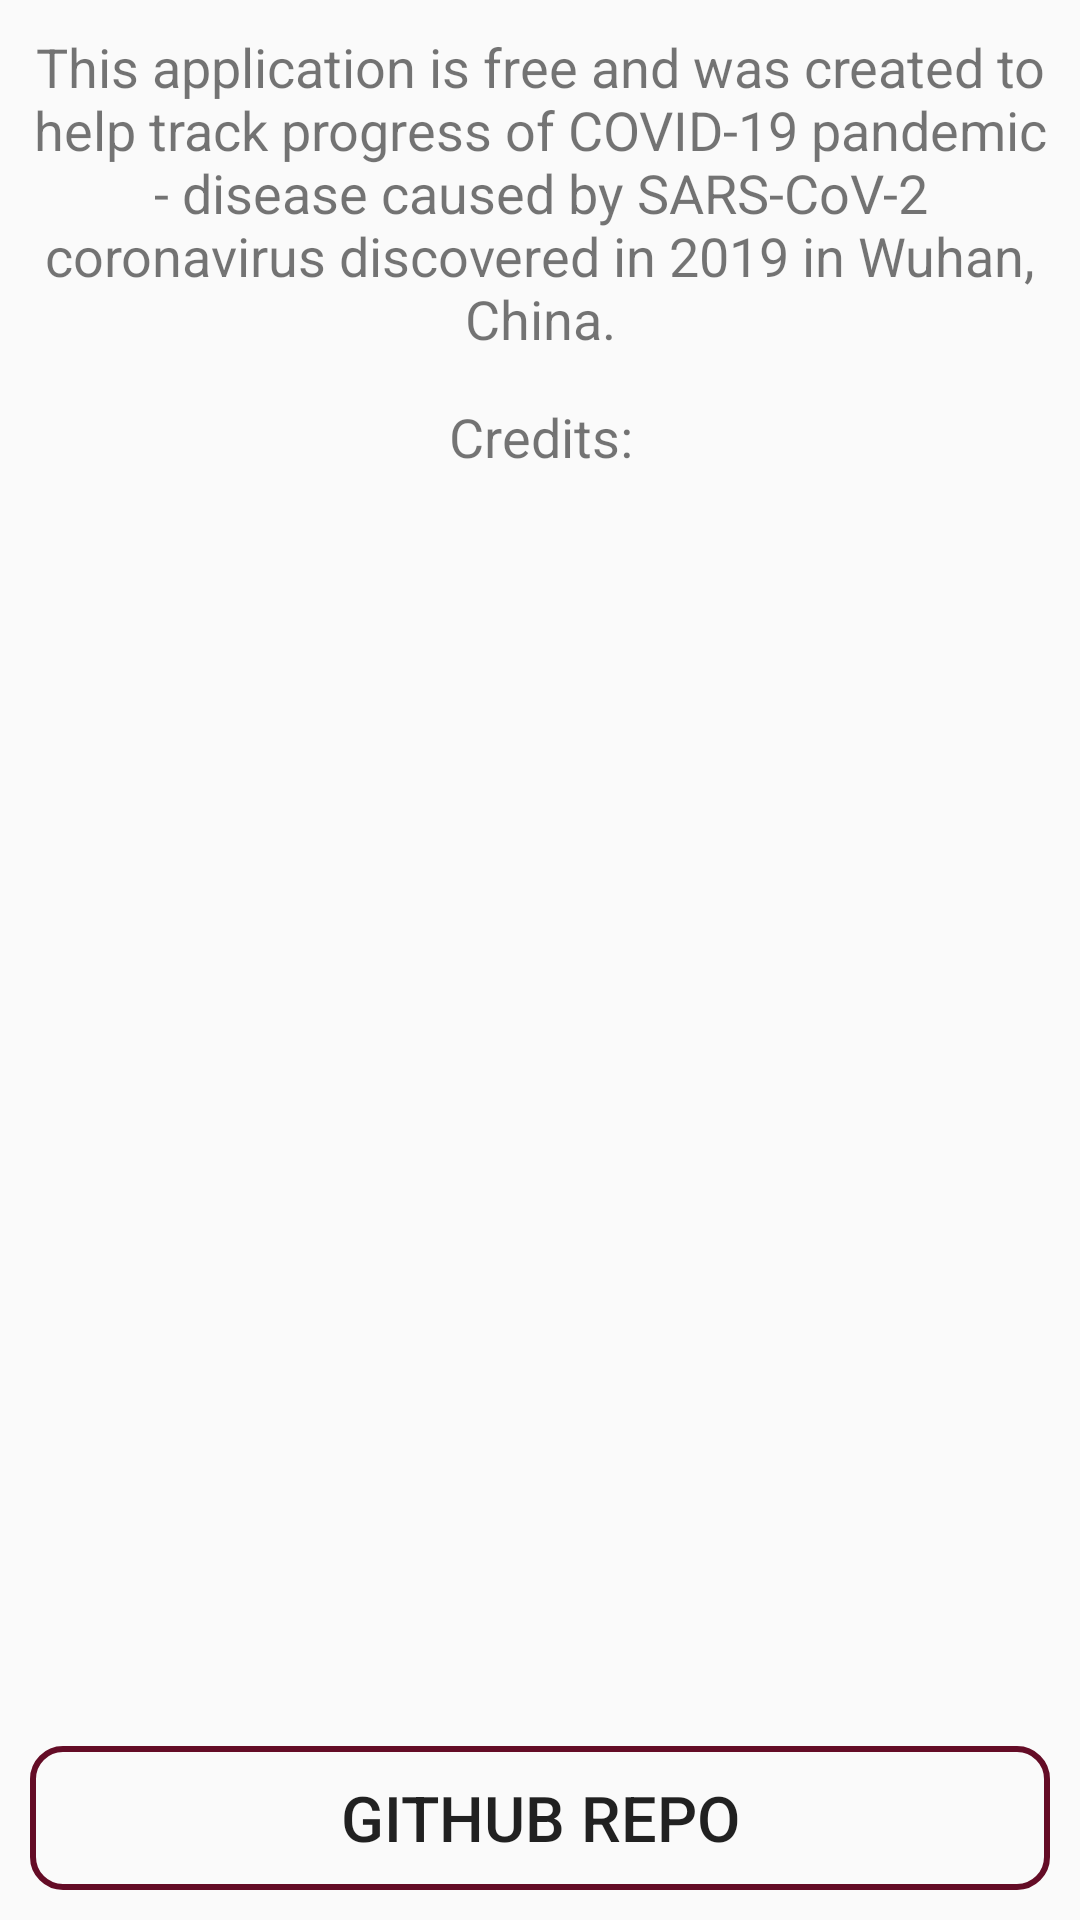

Produce the Android XML layout that renders to this screen, including the resource entries it uses.
<!-- AndroidManifest.xml: application theme AppTheme -->
<!-- res/layout/fragment_about.xml -->
<?xml version="1.0" encoding="utf-8"?>
<layout xmlns:android="http://schemas.android.com/apk/res/android"
    xmlns:app="http://schemas.android.com/apk/res-auto"
    xmlns:tools="http://schemas.android.com/tools">

    <androidx.constraintlayout.widget.ConstraintLayout
        android:layout_width="match_parent"
        android:layout_height="match_parent"
        android:orientation="vertical"
        android:padding="10dp">

        <TextView
            android:id="@+id/general_info"
            android:layout_width="0dp"
            android:layout_height="wrap_content"
            android:text="@string/about_text"
            android:paddingBottom="15dp"
            android:textAlignment="center"
            android:textSize="18sp"
            app:layout_constraintStart_toStartOf="parent"
            app:layout_constraintEnd_toEndOf="parent"
            app:layout_constraintTop_toTopOf="parent"/>

        <TextView
            android:id="@+id/credits_label"
            android:layout_width="0dp"
            android:layout_height="wrap_content"
            android:text="@string/credits"
            android:textAlignment="center"
            android:textSize="18sp"
            app:layout_constraintStart_toStartOf="parent"
            app:layout_constraintEnd_toEndOf="parent"
            app:layout_constraintTop_toBottomOf="@id/general_info"/>

        <androidx.recyclerview.widget.RecyclerView
            android:id="@+id/credits_list"
            android:layout_width="0dp"
            android:layout_height="0dp"
            app:adapter="@{adapter}"
            app:layoutManager="androidx.recyclerview.widget.LinearLayoutManager"
            app:layout_constraintBottom_toTopOf="@id/gh_link"
            app:layout_constraintEnd_toEndOf="parent"
            app:layout_constraintStart_toStartOf="parent"
            app:layout_constraintTop_toBottomOf="@id/credits_label"
            android:layout_marginBottom="10dp"
            tools:listitem="@layout/item_credits"/>

        <Button
            android:id="@+id/gh_link"
            android:layout_width="0dp"
            android:layout_height="wrap_content"
            android:text="@string/github_repo_label"
            android:textSize="21sp"
            android:background="@drawable/rounded_outline_rect_bg"
            android:textColorLink="@color/colorPrimaryDark"
            app:layout_constraintBottom_toBottomOf="parent"
            app:layout_constraintEnd_toEndOf="parent"
            app:layout_constraintStart_toStartOf="parent" />
    </androidx.constraintlayout.widget.ConstraintLayout>
    <data>
        <variable
            name="adapter"
            type="com.mobilecoronatracker.ui.about.CreditsListAdapter" />
    </data>
</layout>
<!-- res/layout/item_credits.xml (included above) -->
<?xml version="1.0" encoding="utf-8"?>
<layout xmlns:android="http://schemas.android.com/apk/res/android"
    xmlns:app="http://schemas.android.com/apk/res-auto"
    xmlns:tools="http://schemas.android.com/tools">

    <androidx.constraintlayout.widget.ConstraintLayout
        android:layout_width="match_parent"
        android:layout_height="wrap_content"
        android:orientation="vertical"
        android:padding="10dp">

        <TextView
            android:id="@+id/header"
            android:layout_width="0dp"
            android:layout_height="wrap_content"
            android:gravity="center"
            android:textSize="18sp"
            android:text="@{item.header}"
            app:layout_constraintEnd_toEndOf="parent"
            app:layout_constraintStart_toStartOf="parent"
            app:layout_constraintTop_toTopOf="parent"
            tools:text="Title" />

        <TextView
            android:id="@+id/body"
            android:layout_width="0dp"
            android:layout_height="wrap_content"
            android:gravity="center"
            android:textSize="18sp"
            android:text="@{item.body}"
            app:layout_constraintEnd_toEndOf="parent"
            app:layout_constraintStart_toStartOf="parent"
            app:layout_constraintTop_toBottomOf="@+id/header"
            tools:text="body body body" />
    </androidx.constraintlayout.widget.ConstraintLayout>

    <data>
        <variable
            name="item"
            type="com.mobilecoronatracker.model.CreditsEntryModel" />
    </data>
</layout>
<!-- resources referenced by this layout -->
<resources>
  <color name="colorPrimaryDark">#640C26</color>
  <!-- drawable rounded_outline_rect_bg (drawable) -->
  <?xml version="1.0" encoding="utf-8"?>
  <shape xmlns:android="http://schemas.android.com/apk/res/android"
      android:shape="rectangle" >
      <corners android:radius="10dp"/>
      <stroke android:color="@color/colorPrimaryDark" android:width="2dp"/>
  </shape>
  <string name="about_text">This application is free and was created to help track progress of COVID-19 pandemic - disease caused by SARS-CoV-2 coronavirus discovered in 2019 in Wuhan, China.</string>
  <string name="credits" translatable="false">Credits:</string>
  <string name="github_repo_label">GitHub Repo</string>
  <style name="AppTheme" parent="Theme.AppCompat.Light.DarkActionBar">
          
          <item name="colorPrimary">@color/colorPrimary</item>
          <item name="colorPrimaryDark">@color/colorPrimaryDark</item>
          <item name="colorAccent">@color/colorAccent</item>
      </style>
  <color name="colorPrimary">#77112F</color>
  <color name="colorAccent">#D81B60</color>
</resources>
